Run: headless pygame with SDL's dummy video driver; simulated clock (each Clock.tick advances the game by its frame time, no real sleeping); random seed 0; keys injected as events and as key.get_pressed() state; no mouse input.
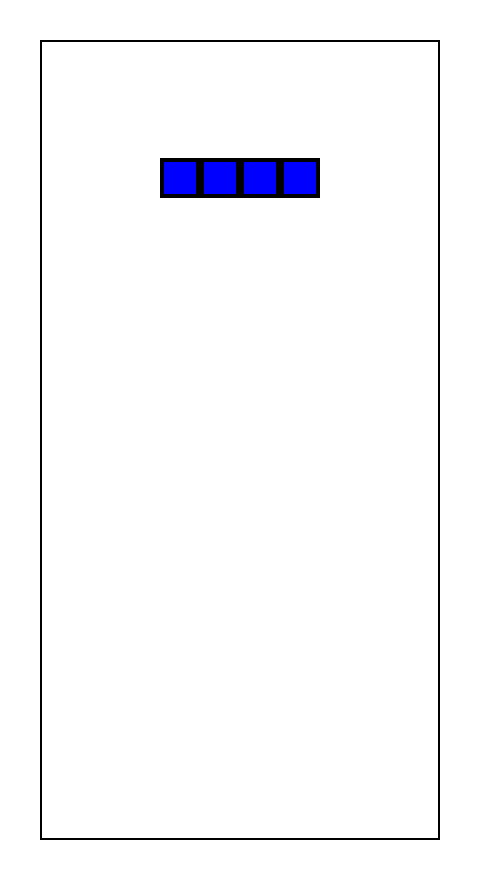
Frame 1 of 4 · flips 1–60 · no input
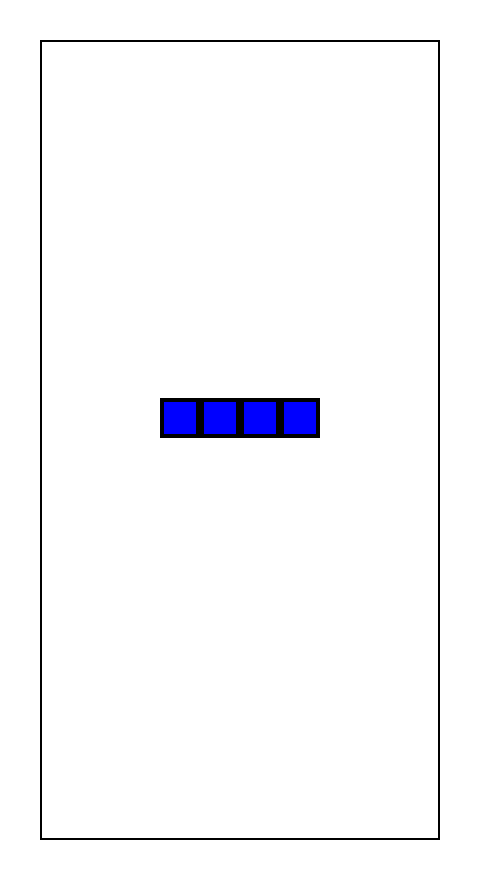
Frame 2 of 4 · flips 61–180 · tapped SPACE, RETURN · held RIGHT (→), D
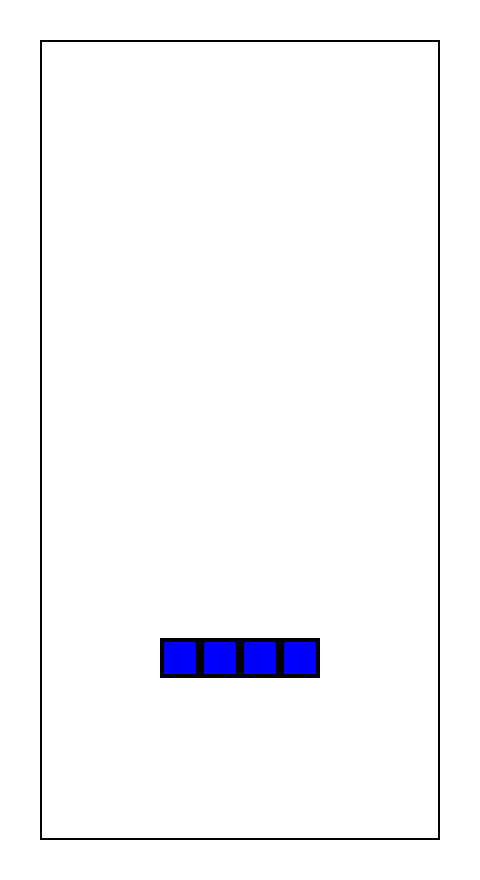
Frame 3 of 4 · flips 181–300 · held DOWN (↓), S
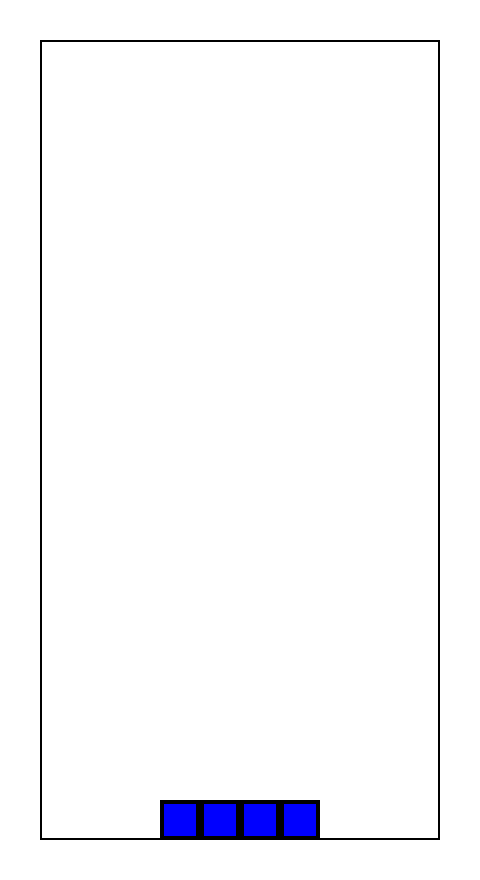
Frame 4 of 4 · flips 301–420 · held LEFT (←), A, UP (↑), W

The pygame program that drew these frames:

import pygame

pygame.init()

# Colors

white = (255, 255, 255)
black = (0, 0, 0)
red = (255, 0, 0)
green = (0, 255, 0)
blue = (0, 0, 255)

# Constants
FPS = 60
BlockSize = 40
g = 3  # Falling speed

# Tetrominos

stick = [
    [1, 1, 1, 1],
    [0, 0, 0, 0],
    [0, 0, 0, 0],
    [0, 0, 0, 0]
]

L = [
    [0, 0, 1, 0],
    [1, 1, 1, 0],
    [0, 0, 0, 0],
    [0, 0, 0, 0]
]
Flipped_L = [
    [1, 0, 0, 0],
    [1, 1, 1, 0],
    [0, 0, 0, 0],
    [0, 0, 0, 0]
]
Z = [
    [1, 1, 0, 0],
    [0, 1, 1, 0],
    [0, 0, 0, 0],
    [0, 0, 0, 0]
]
Flipped_Z = [
    [0, 1, 1, 0],
    [1, 1, 0, 0],
    [0, 0, 0, 0],
    [0, 0, 0, 0]
]
Square = [
    [1, 1, 0, 0],
    [1, 1, 0, 0],
    [0, 0, 0, 0],
    [0, 0, 0, 0]
]
T = [
    [0, 1, 0, 0],
    [1, 1, 1, 0],
    [0, 0, 0, 0],
    [0, 0, 0, 0]
]

# Pygame defines

screen = pygame.display.set_mode((12 * BlockSize, 22 * BlockSize))
pygame.display.set_caption("Tetris")


# Classes
class Vector:
    def __init__(self, x, y):
        self.x = x
        self.y = y

    def __add__(self, other):
        return Vector(self.x + other.x, self.y + other.y)

    def __sub__(self, other):
        return Vector(self.x - other.x, self.y - other.y)

    def __mul__(self, scalar):
        return Vector(self.x * scalar, self.y * scalar)

    def __truediv__(self, scalar):
        return Vector(self.x / scalar, self.y / scalar)

    def __str__(self):
        return f"({self.x}, {self.y})"

    def __eq__(self, other):
        return self.x == other.x and self.y == other.y

    def __ne__(self, other):
        return not self == other

    def __neg__(self):
        return Vector(-self.x, -self.y)

    @property
    def length(self):
        return (self.x ** 2 + self.y ** 2) ** 0.5

    @property
    def normalized(self):
        length = self.length
        return Vector(self.x / length, self.y / length)


class Block:
    def __init__(self, color, position, velocity):
        self.color = color
        self.position = position
        self.velocity = velocity

    def draw(self):
        pygame.draw.rect(screen, self.color, (self.position.x, self.position.y, 40, 40))
        pygame.draw.rect(screen, black, (self.position.x, self.position.y, 40, 40), 4)


class Frame:
    def __init__(self, color, position, size):
        self.color = color
        self.position = position
        self.size = size

    def draw(self):
        pygame.draw.rect(screen, self.color, (self.position.x, self.position.y, self.size.x, self.size.y), 2)

    def CheckBorderCollision(self, block):
        if block.position.y + block.velocity.y / FPS * g + BlockSize > self.position.y + self.size.y:
            return True
        return False

    def CheckBlockCollision(self, block, StaticBlocks):
        for static_block in StaticBlocks:
            if block.position + block.velocity / FPS * g == static_block.position:
                return True
        return False


ActiveBlocks = []
StaticBlocks = []


def SpawnBlocks(Figure, MainFrame=Frame(black, Vector(BlockSize, BlockSize), Vector(BlockSize * 10, BlockSize * 20))):
    for i in range(len(Figure)):
        for j in range(len(Figure[i])):
            if Figure[i][j] == 1:
                ActiveBlocks.append(Block(blue, Vector(
                    MainFrame.size.x / 2 - 2 * BlockSize + MainFrame.position.x + j * BlockSize,
                    MainFrame.position.y + i * BlockSize), Vector(0, BlockSize)))


SpawnBlocks(stick)
MainFrame = Frame(black, Vector(BlockSize, BlockSize), Vector(BlockSize * 10, BlockSize * 20))

# Filling screen
screen.fill((255, 255, 255))
pygame.display.flip()
# Main loop
running = True
while running:
    for event in pygame.event.get():
        if event.type == pygame.QUIT:
            running = False

    # Clean screen
    screen.fill((255, 255, 255))

    # Update
    for block in ActiveBlocks:
        block.position += block.velocity / FPS * g
        block.draw()
        if Frame.CheckBorderCollision(MainFrame, block):
            block.velocity = Vector(0, 0)
            ActiveBlocks.remove(block)
            StaticBlocks.append(block)
    for block in StaticBlocks:
        block.draw()

    # Draw
    MainFrame.draw()
    pygame.time.Clock().tick(FPS)
    pygame.display.flip()
pygame.quit()
